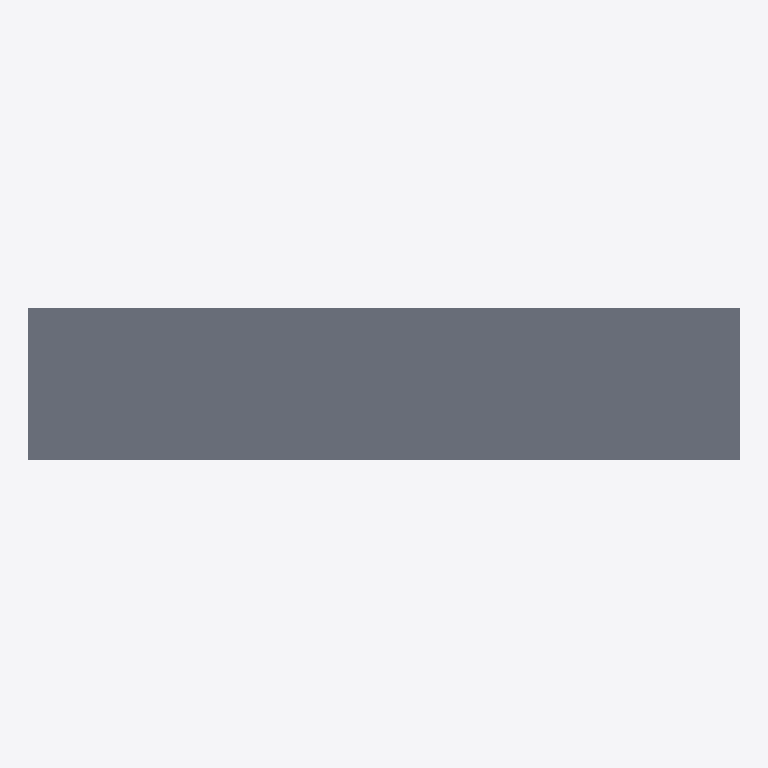
Plan cut of the same IFC building model at storey 'Superstructure' (level 0.00 m, cut at 1.40 m), seen from above with north up, elements coloured by IFC class (only those large enough to see are counted): 1 slab (grey). Cut surfaces are drawn darker.
Extent 40.0 m × 8.6 m × 2.6 m (x, y, z). Storeys (1): Superstructure at 0.00 m. Elements (192): 99 IfcPlate, 92 IfcMember, 1 IfcSlab.

HEADER;
FILE_DESCRIPTION(('ViewDefinition [CoordinationView]'),'2;1');
FILE_NAME('','2026-06-10T16:00:22',(''),(''),'IfcOpenShell 0.8.0','IfcOpenShell 0.8.0','');
FILE_SCHEMA(('IFC4'));
ENDSEC;
DATA;
#15=IFCPROJECT('1G9$ZynSHFNeVxsUJr1eaU',#9,'Osdag Plate Girder Bridge',$,$,$,$,(#3),#14);
#21=IFCSITE('1bVzRmWqX3NhEMHRkJm6Pn',#9,'Default Site',$,$,#20,$,$,$,$,$,$,$,$);
#23=IFCBUILDING('2aQrOes4D2WxJPDxI8F7zD',#9,'Bridge Structure',$,$,#22,$,$,$,$,$,$);
#25=IFCBUILDINGSTOREY('3GWzVX$lL6_AChQ7Or43cD',#9,'Superstructure',$,$,#24,$,$,$,$);
#4941=IFCSLAB('2$d9_NLBnFvxLK0KTBfSxk',#9,'Deck Slab',$,$,#4940,#4939,$,$);
ENDSEC;
